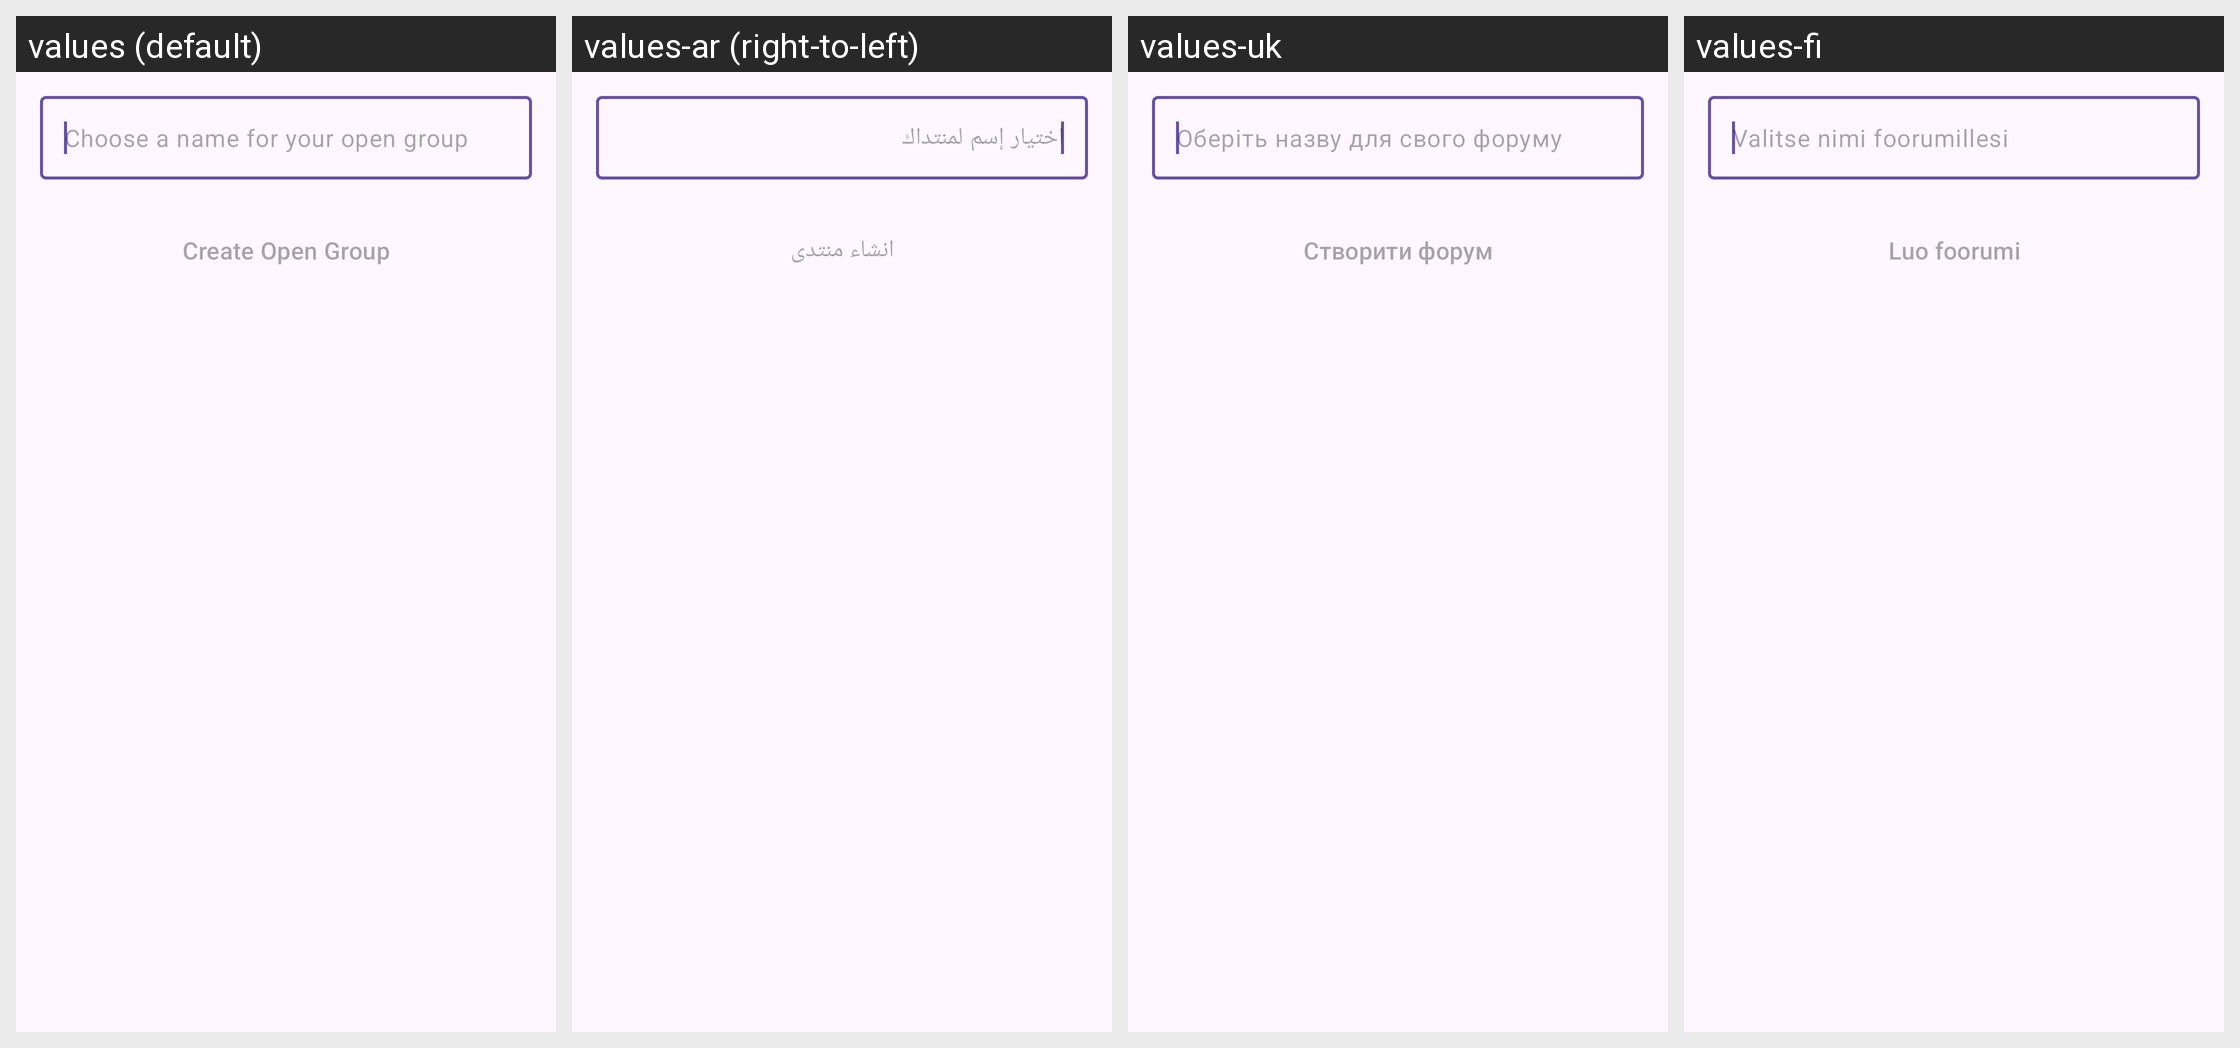

Strings drawn on this Android screen and how each of the app's shown locales translates them:
Android screen res/layout/activity_create_forum.xml rendered under 4 locales, left to right: values (default), values-ar (right-to-left), values-uk, values-fi. Device: Nexus 5 (rendered at 1080×1920; each locale shown at half size, 540×960, under a caption strip naming it); theme AnonTheme.
Other locales in the repository, not shown: values-ast, values-az, values-bg, values-bn, values-br, values-bs, values-ca, values-cs, values-de, values-es, values-es-rCU, values-eu, values-fa, values-fr, values-gl, values-he, values-hi, values-hu, values-in, values-is, values-it, values-ja, values-ka, values-ko, values-lt, values-mk, values-ms, values-my, values-nb, values-nl, values-oc, values-pl, values-pt-rBR, values-pt-rPT, values-ro, values-ru, values-sk, values-sq, values-sr, values-sv, values-sw, values-sw-rTZ, values-th, values-tr, values-vi, values-zh-rCN, values-zh-rTW.
Strings drawn on this screen, with the default value and each locale's value (text and hints the layout hard-codes, and strings that could not be matched under every locale, appear in the picture but are not listed):

choose_forum_hint
  values: Choose a name for your open group
  values-ar: اختيار إسم لمنتداك
  values-uk: Оберіть назву для свого форуму
  values-fi: Valitse nimi foorumillesi

create_forum_button
  values: Create Open Group
  values-ar: انشاء منتدى
  values-uk: Створити форум
  values-fi: Luo foorumi
